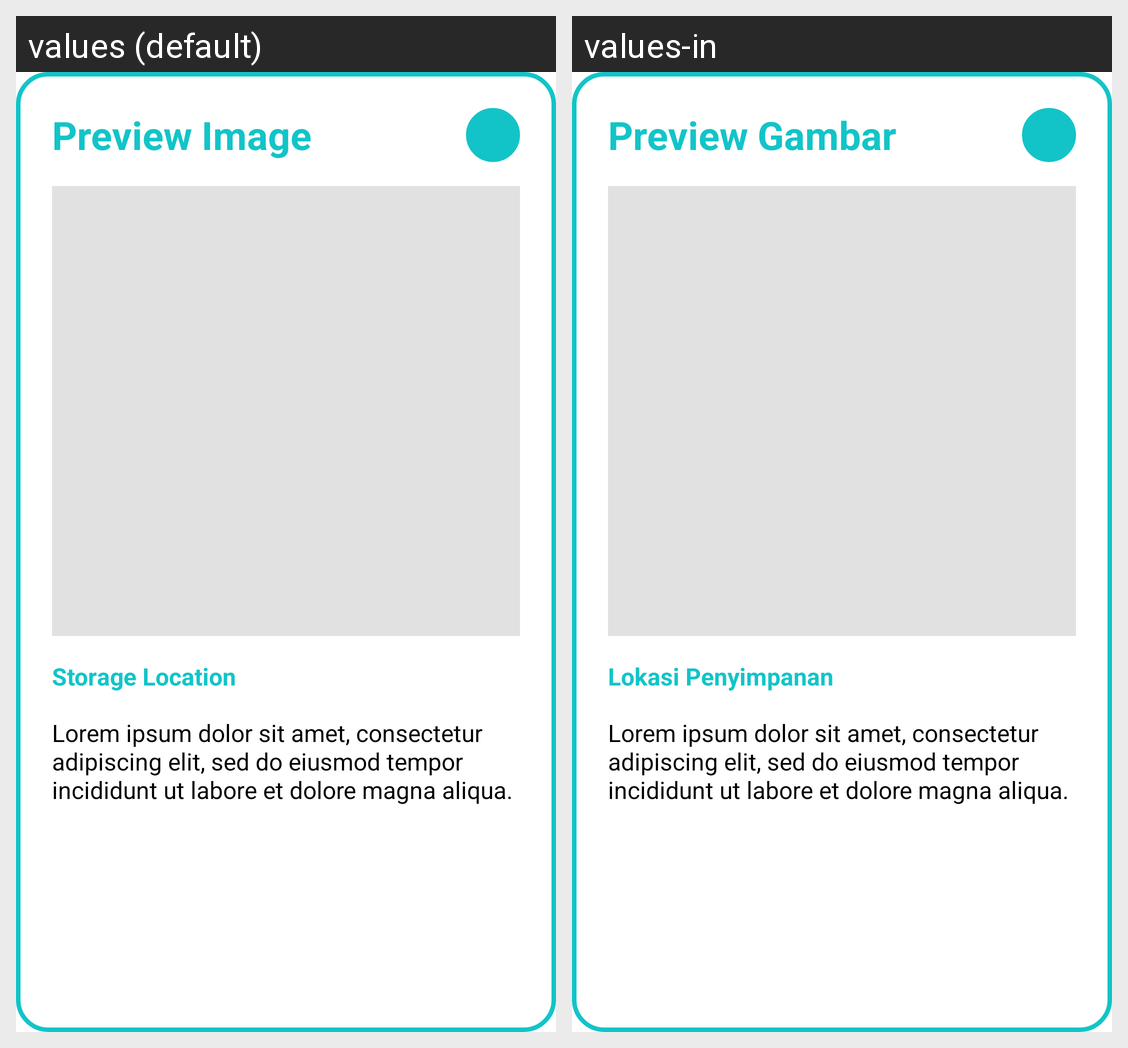

Here is an Android app screen in its default locale and in the app's own translations. Write out the translated-string differences for the strings that appear on this screen.
Android screen res/layout/custom_dialog_preview_image.xml rendered under 2 locales, left to right: values (default), values-in. Device: Nexus 5 (rendered at 1080×1920; each locale shown at half size, 540×960, under a caption strip naming it); theme Theme.DicoStory.
Strings drawn on this screen, with the default value and each locale's value (text and hints the layout hard-codes, and strings that could not be matched under every locale, appear in the picture but are not listed):

const_text_preview_image
  values: Preview Image
  values-in: Preview Gambar

const_text_storage_location
  values: Storage Location
  values-in: Lokasi Penyimpanan

const_lorem_ipsum
  values: Lorem ipsum dolor sit amet, consectetur adipiscing elit, sed do eiusmod tempor incididunt ut labore et dolore magna aliqua.
  values-in: Lorem ipsum dolor sit amet, consectetur adipiscing elit, sed do eiusmod tempor incididunt ut labore et dolore magna aliqua.  [not translated; the default value is used]
